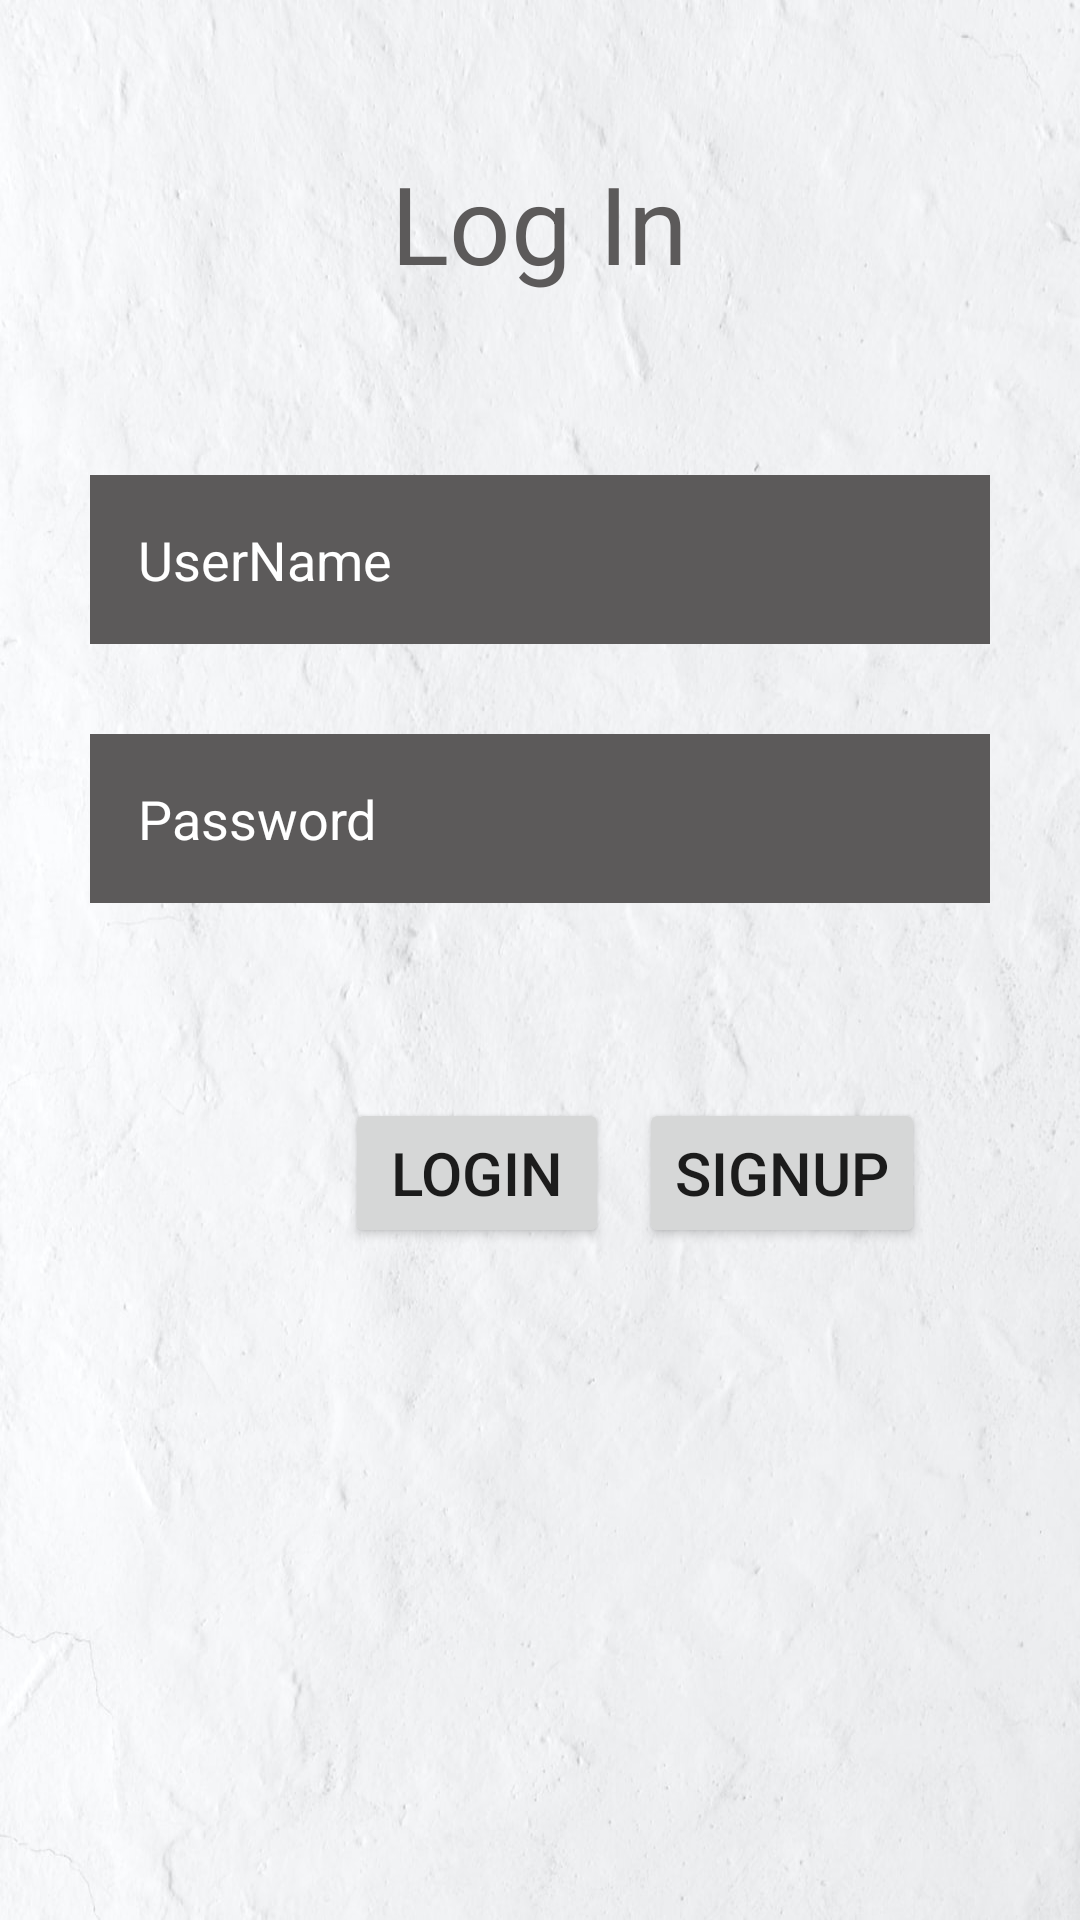

Here is an Android app screen rendered from its layout file. Give the layout XML and the strings, colors and styles it references.
<!-- AndroidManifest.xml: application theme AppTheme -->
<!-- res/layout/activity_login.xml -->
<?xml version="1.0" encoding="utf-8"?>
<RelativeLayout
    xmlns:android="http://schemas.android.com/apk/res/android"
    xmlns:app="http://schemas.android.com/apk/res-auto"
    xmlns:tools="http://schemas.android.com/tools"
    android:layout_width="match_parent"
    android:layout_height="match_parent"
    android:background="@drawable/paper"
    tools:context=".view.activity.LoginActivity">


    <TextView
        android:id="@+id/textView"
        android:layout_width="wrap_content"
        android:layout_height="wrap_content"
        android:layout_alignParentTop="true"
        android:layout_centerHorizontal="true"
        android:layout_marginTop="40dp"
        android:text="Log In"
        android:textSize="36sp"
        android:padding="10dp"
        android:textColor="@color/materialBrown"
        />

    <EditText
        android:id="@+id/Username"
        android:layout_width="300dp"
        android:layout_height="wrap_content"
        android:hint="UserName"
        android:textColorHint="#ffffff"
        android:padding="16dp"
        android:layout_centerHorizontal="true"
        android:layout_below="@+id/textView"
        android:layout_marginTop="50dp"
        android:background="#5C5A5A"
        android:maxLines="1"
        />

    <EditText
        android:id="@+id/Password"
        android:layout_width="300dp"
        android:layout_height="wrap_content"
        android:hint="Password"
        android:textColorHint="#ffffff"
        android:padding="16dp"
        android:layout_centerHorizontal="true"
        android:layout_below="@+id/Username"
        android:layout_marginTop="30dp"
        android:background="#5C5A5A"
        android:inputType="textPassword"
        android:maxLines="1"
        />
    <LinearLayout
        android:layout_width="wrap_content"
        android:layout_height="wrap_content"
        android:layout_marginTop="60dp"
        android:layout_marginLeft="110dp"
        android:layout_below="@+id/Password"
        android:orientation="horizontal"
        >

        <Button
            android:id="@+id/Login"
            android:layout_width="wrap_content"
            android:layout_height="50dp"
            android:layout_margin="5dp"
            android:text="LogIn"
            android:textSize="20sp" />

        <Button
            android:id="@+id/Signup"
            android:layout_width="wrap_content"
            android:layout_height="50dp"
            android:text="SignUp"
            android:layout_margin="5dp"
            android:textSize="20sp" />
    </LinearLayout>
</RelativeLayout>
<!-- resources referenced by this layout -->
<resources>
  <color name="materialBrown">#5C5A5A</color>
  <!-- drawable paper: jpg bitmap (drawable-v24, 115584 bytes) -->
  <style name="AppTheme" parent="Theme.AppCompat.Light.DarkActionBar">
          
          <item name="colorPrimary">@color/colorPrimary</item>
          <item name="colorPrimaryDark">@color/colorPrimaryDark</item>
          <item name="colorAccent">@color/colorAccent</item>
      </style>
  <color name="colorPrimary">#3F51B5</color>
  <color name="colorPrimaryDark">#303F9F</color>
  <color name="colorAccent">#303F9F</color>
</resources>
